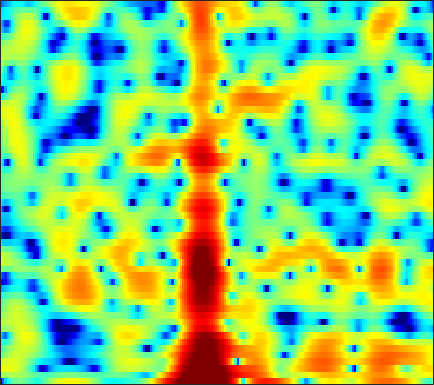

The file beside this chart, header and first rows:
-16.691, -10.784, -6.7135, -4.2495, -2.9773, -1.7979, -1.0353, -0.676, -0.4254, -0.44433, -0.68585, -0.99593, -1.5595, -2.2438, -2.7999, -3.4926, -3.8886, -3.8692, -3.4105, -2.5606, -1.5242, -0.71212, 0.32129, 1.2495
0.9768, 1.095, 1.293, 1.496, 1.623, 1.739, 1.769, 1.729, 1.586, 1.344, 1.019, 0.7212, 0.2703, -0.2211, -0.5976, -1.082, -1.517, -1.79, -2.057, -2.208, -2.238, -2.193, -2.044, -1.817
3.889, 4.036, 4.161, 4.199, 4.17, 4.039, 3.787, 3.513, 3.024, 2.386, 1.576, 0.8433, -0.3238, -1.762, -3.052, -5.142, -7.803, -10.35, -14.74, -18.47, -15.91, -13.16, -10.46, -8.668
2.62, 2.927, 3.269, 3.519, 3.637, 3.695, 3.626, 3.485, 3.186, 2.747, 2.168, 1.641, 0.8092, -0.1674, -0.9852, -2.143, -3.333, -4.176, -5.123, -5.789, -6.192, -6.383, -6.597, -6.898
-1.221, -0.3185, 0.6859, 1.484, 1.964, 2.449, 2.783, 2.93, 3, 2.936, 2.745, 2.53, 2.157, 1.69, 1.296, 0.7142, 0.06716, -0.4475, -1.159, -1.892, -2.65, -3.226, -4.011, -4.83
-2.305, -1.479, -0.5127, 0.3227, 0.879, 1.537, 2.098, 2.442, 2.792, 3.015, 3.088, 3.054, 2.893, 2.592, 2.288, 1.78, 1.143, 0.5877, -0.253, -1.207, -2.259, -3.102, -4.284, -5.52
-3.233, -3.459, -3.217, -2.357, -1.446, -0.1294, 1.097, 1.899, 2.768, 3.403, 3.795, 3.943, 3.948, 3.732, 3.441, 2.881, 2.129, 1.444, 0.3575, -0.9303, -2.439, -3.731, -5.712, -8.01
-6.264, -9.258, -10.82, -7.043, -4.149, -1.228, 0.8579, 2.016, 3.153, 3.921, 4.378, 4.537, 4.523, 4.257, 3.896, 3.204, 2.301, 1.473, 0.1682, -1.358, -3.126, -4.601, -6.74, -9.06
1.035, 0.8316, 0.7894, 1.028, 1.346, 1.876, 2.43, 2.812, 3.213, 3.457, 3.526, 3.453, 3.188, 2.735, 2.259, 1.435, 0.3774, -0.5754, -2.057, -3.791, -5.81, -7.526, -10.12, -13.08
2.028, 2.104, 2.264, 2.473, 2.639, 2.843, 2.999, 3.082, 3.132, 3.079, 2.905, 2.677, 2.248, 1.679, 1.156, 0.31, -0.7012, -1.573, -2.903, -4.444, -6.223, -7.756, -10.1, -12.83
0.6081, 1.112, 1.704, 2.205, 2.511, 2.817, 3.004, 3.062, 3.031, 2.876, 2.608, 2.321, 1.82, 1.194, 0.6585, -0.1186, -0.9624, -1.624, -2.543, -3.453, -4.322, -4.936, -5.667, -6.308
-1.385, -0.3044, 0.7924, 1.575, 2.008, 2.427, 2.677, 2.744, 2.676, 2.438, 2.04, 1.648, 0.9997, 0.181, -0.5174, -1.558, -2.651, -3.441, -4.361, -4.951, -5.078, -4.888, -4.37, -3.673
-1.467, -0.7686, 0.04783, 0.7111, 1.095, 1.437, 1.61, 1.632, 1.497, 1.183, 0.6628, 0.1565, -0.6868, -1.739, -2.72, -4.337, -6.467, -8.594, -12.62, -18.47, -15.66, -11.11, -6.904, -3.938
-3.462, -3.052, -2.484, -1.927, -1.537, -1.167, -1.008, -1.019, -1.189, -1.568, -2.188, -2.811, -3.762, -4.772, -5.545, -6.547, -7.487, -8.13, -8.788, -8.791, -7.727, -6.327, -4.105, -1.898
-9.083, -8.184, -7.111, -6.171, -5.529, -4.763, -4.23, -4.027, -4.083, -4.536, -5.412, -6.447, -8.386, -10.86, -12.64, -13.34, -11.65, -9.893, -7.674, -5.678, -3.931, -2.7, -1.118, 0.4316
-14.55, -14.85, -14.2, -11.97, -10.1, -7.929, -6.238, -5.385, -4.806, -4.842, -5.359, -6.095, -7.679, -9.87, -11.49, -11.94, -9.883, -7.817, -5.341, -3.31, -1.666, -0.5938, 0.6521, 1.727
-10.24, -12.33, -13.31, -10.88, -8.505, -5.798, -3.987, -3.043, -2.2, -1.749, -1.704, -1.758, -1.931, -2.126, -2.195, -2.01, -1.606, -1.16, -0.4271, 0.3237, 0.9925, 1.431, 1.895, 2.169
-0.1522, -0.5825, -0.792, -0.7004, -0.5552, -0.1336, 0.282, 0.4992, 0.6818, 0.8133, 0.7297, 0.5966, 0.4403, 0.289, 0.218, 0.2075, 0.3923, 0.6059, 0.9394, 1.269, 1.562, 1.682, 1.575, 1.095
2.967, 2.693, 2.319, 2.035, 1.867, 1.57, 1.254, 0.9895, 0.546, -0.05646, -0.6662, -1.216, -2.036, -2.791, -3.273, -3.724, -3.735, -3.412, -2.627, -1.676, -0.734, -0.1879, 0.2783, 0.3958
2.582, 2.344, 1.966, 1.559, 1.26, 0.7188, 0.06939, -0.4828, -1.394, -2.578, -3.912, -5.115, -7.011, -9.348, -11.49, -15.09, -17.69, -15.12, -10.28, -6.481, -3.691, -2.076, -0.3633, 0.8596
-0.3652, -0.6047, -0.8823, -1.233, -1.538, -1.928, -2.506, -3.113, -4.12, -5.524, -7.481, -9.199, -11.9, -14.74, -16.33, -17.1, -16.23, -14.09, -10.41, -6.819, -3.816, -1.945, 0.1163, 1.742
-6.096, -6.607, -7.007, -7.031, -6.876, -6.426, -6.135, -6.154, -6.51, -7.381, -9.031, -10.72, -13.99, -18.96, -21.42, -17.11, -12.28, -9.577, -6.563, -3.986, -1.813, -0.3529, 1.305, 2.671
-13.61, -16.9, -24.35, -20.29, -15.37, -11.61, -9.347, -8.195, -7.354, -6.908, -6.84, -6.987, -7.197, -7.255, -7.024, -6.258, -5.064, -4.008, -2.55, -1.122, 0.187, 1.089, 2.164, 3.057
-11.51, -12.4, -13.09, -12.54, -11.53, -9.804, -8.197, -7.155, -5.993, -5.128, -4.403, -3.962, -3.438, -2.895, -2.465, -1.823, -1.12, -0.5753, 0.1786, 0.8938, 1.566, 2.008, 2.497, 2.899
-7.717, -7.865, -7.935, -7.606, -7.165, -6.423, -5.473, -4.774, -3.818, -2.946, -2.184, -1.634, -0.9799, -0.3721, 0.06186, 0.6054, 1.12, 1.478, 1.913, 2.263, 2.514, 2.609, 2.595, 2.433
-6.605, -7.157, -7.463, -7.139, -6.471, -5.327, -4.075, -3.187, -2.15, -1.216, -0.4555, 0.03928, 0.6185, 1.131, 1.5, 1.97, 2.422, 2.748, 3.102, 3.349, 3.414, 3.311, 2.945, 2.193
-8.992, -12.62, -19.15, -14.67, -10.37, -6.544, -4.106, -2.793, -1.526, -0.7464, -0.2467, -0.06704, 0.06288, 0.178, 0.3294, 0.7408, 1.366, 1.913, 2.642, 3.245, 3.624, 3.726, 3.557, 2.99
-5.428, -6.571, -7.415, -6.933, -5.851, -4.275, -2.962, -2.242, -1.672, -1.577, -1.999, -2.665, -4.101, -6.064, -7.406, -7.291, -4.871, -2.865, -0.6103, 1.054, 2.22, 2.812, 3.254, 3.399
-1.992, -2.092, -2.098, -1.972, -1.779, -1.474, -1.234, -1.138, -1.256, -1.64, -2.496, -3.458, -5.388, -8.135, -10.41, -10.54, -7.188, -4.722, -2.163, -0.3076, 1.02, 1.736, 2.409, 2.811
-0.904, -0.7319, -0.5577, -0.3862, -0.2887, -0.1798, -0.1242, -0.1432, -0.2816, -0.5479, -0.9547, -1.341, -1.898, -2.37, -2.549, -2.454, -1.97, -1.43, -0.6022, 0.1898, 0.87, 1.266, 1.665, 1.872
-0.6521, -0.4631, -0.2503, -0.05692, 0.08306, 0.2469, 0.389, 0.4553, 0.5185, 0.4701, 0.3832, 0.2666, 0.1134, -0.03456, -0.1047, -0.1423, -0.07279, 0.0442, 0.2523, 0.4976, 0.7332, 0.8912, 1.007, 1.008
-0.8545, -0.8731, -0.8139, -0.6561, -0.4363, -0.05655, 0.3518, 0.6506, 0.9715, 1.191, 1.261, 1.24, 1.097, 0.8622, 0.6399, 0.3459, 0.0875, -0.04947, -0.1379, -0.09094, 0.05332, 0.2061, 0.3848, 0.4951
-2.034, -2.769, -3.516, -3.534, -2.95, -1.642, -0.2836, 0.6282, 1.505, 2.091, 2.301, 2.259, 1.907, 1.274, 0.6262, -0.3628, -1.436, -2.137, -2.665, -2.576, -1.986, -1.375, -0.5388, 0.1822
-3.734, -6.165, -12.72, -23.83, -10.27, -4.03, -0.5982, 1.072, 2.552, 3.324, 3.552, 3.373, 2.7, 1.498, 0.1813, -2.241, -5.783, -9.546, -15.33, -11.76, -7.042, -4.789, -2.506, -0.8699
-2.258, -2.428, -2.656, -2.226, -1.398, 0.1579, 1.706, 2.634, 3.533, 3.943, 3.917, 3.577, 2.722, 1.361, 0.008088, -2.308, -5.045, -7.196, -9.215, -9.37, -8.276, -7.11, -5.525, -3.95
-1.623, -0.6764, 0.4272, 1.371, 2.041, 2.855, 3.542, 3.944, 4.233, 4.272, 3.962, 3.52, 2.61, 1.33, 0.1638, -1.683, -3.818, -5.593, -8.146, -10.88, -13.38, -13.81, -12.16, -9.647
-1.091, 0.04866, 1.345, 2.387, 3.04, 3.709, 4.161, 4.359, 4.419, 4.235, 3.786, 3.283, 2.371, 1.199, 0.1284, -1.572, -3.596, -5.394, -8.288, -11.97, -16.32, -17.86, -15.44, -12.56
-0.5188, 0.5393, 1.736, 2.73, 3.294, 3.857, 4.18, 4.26, 4.184, 3.853, 3.324, 2.782, 1.893, 0.8329, -0.08082, -1.391, -2.832, -3.981, -5.518, -7.006, -8.238, -8.863, -9.387, -9.715
-0.1407, 0.9851, 2.214, 3.126, 3.627, 4.058, 4.232, 4.197, 3.926, 3.435, 2.726, 2.07, 1.066, -0.04913, -0.9082, -2.019, -3.071, -3.753, -4.577, -5.253, -5.792, -6.218, -6.699, -7.281
1.056, 2.083, 3.142, 3.864, 4.233, 4.467, 4.429, 4.234, 3.7, 2.912, 1.848, 0.8659, -0.6396, -2.311, -3.567, -5.083, -6.058, -6.317, -6.268, -5.944, -5.606, -5.441, -5.283, -5.34
2.833, 3.409, 4, 4.395, 4.564, 4.57, 4.326, 3.977, 3.242, 2.175, 0.7247, -0.6661, -3.012, -6.152, -9.219, -14.86, -18.51, -15.21, -11.09, -8.507, -6.793, -5.802, -4.861, -4.197
3.48, 3.646, 3.86, 4.025, 4.059, 3.994, 3.736, 3.367, 2.673, 1.652, 0.25, -1.047, -3.184, -5.801, -7.986, -10.93, -12.46, -12.13, -10.68, -9.033, -7.401, -6.242, -4.85, -3.656
2.212, 2.16, 2.309, 2.58, 2.786, 2.992, 3.026, 2.894, 2.49, 1.8, 0.8175, -0.1099, -1.599, -3.32, -4.742, -6.697, -8.633, -10.01, -11.29, -11.05, -9.187, -7.298, -4.96, -2.991
-3.71, -3.72, -2.509, -0.9561, 0.08618, 1.104, 1.746, 2.03, 2.076, 1.825, 1.303, 0.7041, -0.3384, -1.679, -2.918, -4.92, -7.621, -10.42, -16.27, -18.89, -11.28, -7.531, -4.027, -1.511
-15.3, -13.92, -8.263, -4.927, -3.303, -1.807, -0.8078, -0.3066, 0.1135, 0.245, 0.09012, -0.1934, -0.7743, -1.562, -2.275, -3.32, -4.358, -5.069, -5.582, -5.337, -4.265, -3.142, -1.458, 0.1352
-4.342, -5.006, -5.317, -5.194, -4.887, -4.262, -3.497, -2.94, -2.271, -1.837, -1.699, -1.763, -2.08, -2.596, -3.038, -3.605, -3.995, -4.069, -3.839, -3.195, -2.232, -1.382, -0.1716, 1.036
-1.972, -3.415, -5.633, -8.062, -9.449, -9.215, -7.14, -5.504, -3.873, -2.853, -2.397, -2.418, -2.89, -3.834, -4.781, -6.23, -7.321, -7.337, -6.225, -4.42, -2.563, -1.282, 0.2559, 1.6
0.1444, -1.478, -4.361, -8.383, -11.76, -11.24, -7.131, -4.886, -2.865, -1.755, -1.351, -1.495, -2.263, -3.786, -5.617, -9.553, -17.8, -22.23, -11.03, -6.096, -3.106, -1.426, 0.2837, 1.624
2.097, 1.356, 0.3206, -0.5792, -1.029, -1.167, -0.844, -0.474, 0.02957, 0.3391, 0.3442, 0.1231, -0.4766, -1.407, -2.308, -3.55, -4.534, -4.763, -4.348, -3.457, -2.465, -1.739, -0.9263, -0.2082
2.437, 2.253, 2.024, 1.847, 1.762, 1.722, 1.749, 1.827, 1.884, 1.86, 1.714, 1.516, 1.109, 0.5472, 0.06053, -0.6276, -1.3, -1.775, -2.338, -2.87, -3.378, -3.785, -4.247, -4.543
1.582, 1.745, 1.936, 2.107, 2.242, 2.423, 2.596, 2.707, 2.802, 2.817, 2.73, 2.58, 2.256, 1.79, 1.353, 0.6342, -0.2226, -0.988, -2.181, -3.62, -5.438, -7.156, -9.957, -13.18
-0.1606, 0.2052, 0.6467, 1.089, 1.438, 1.924, 2.402, 2.701, 3.055, 3.297, 3.393, 3.352, 3.148, 2.772, 2.358, 1.629, 0.6724, -0.1908, -1.6, -3.355, -5.574, -7.588, -11, -15.18
-2.759, -2.539, -2.15, -1.507, -0.8659, 0.1479, 1.199, 1.946, 2.788, 3.418, 3.815, 3.964, 3.956, 3.707, 3.366, 2.713, 1.833, 1.035, -0.2195, -1.689, -3.32, -4.656, -6.506, -8.336
-6.463, -7.577, -9.007, -8.515, -6.555, -3.52, -0.9655, 0.584, 2.152, 3.268, 4.002, 4.329, 4.48, 4.326, 4.034, 3.421, 2.582, 1.805, 0.6525, -0.5687, -1.789, -2.643, -3.733, -4.782
-7.61, -9.442, -12.84, -12.81, -9.223, -4.958, -1.888, -0.1705, 1.572, 2.795, 3.59, 3.931, 4.089, 3.936, 3.61, 2.901, 1.86, 0.8661, -0.7026, -2.414, -3.873, -4.448, -4.381, -3.765
-5.297, -5.373, -5.231, -4.66, -3.879, -2.574, -1.21, -0.2454, 0.8051, 1.586, 2.094, 2.307, 2.381, 2.209, 1.897, 1.181, 0.05153, -1.157, -3.521, -7.369, -15.31, -25.79, -10.38, -5.152
-6.179, -5.867, -5.31, -4.597, -3.985, -3.158, -2.367, -1.892, -1.393, -1.084, -0.9566, -0.9389, -0.9886, -1.087, -1.165, -1.333, -1.647, -2.047, -2.837, -3.792, -4.527, -4.444, -3.251, -1.429
-10.7, -9.893, -8.687, -7.462, -6.64, -5.691, -4.981, -4.668, -4.51, -4.732, -5.33, -5.972, -6.793, -6.979, -6.473, -5.22, -3.895, -3.034, -2.09, -1.335, -0.6094, -0.03879, 0.8226, 1.777
